Photos from the image-classification dataset "Data" in the GitHub repository billlyzhaoyh/StillGood. Its 10 classes are: apple, broccoli, butternut squash, carrot, egg, garlic, lemon, lime, onion, potato.

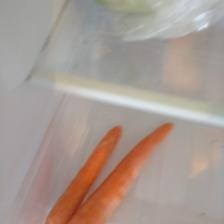
Label: carrot

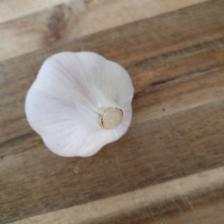
Label: garlic

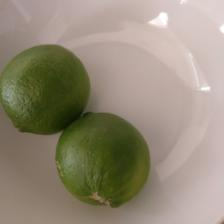
Label: lime

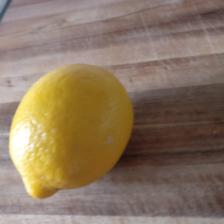
Label: lemon

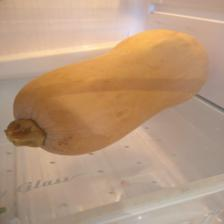
Label: butternut squash

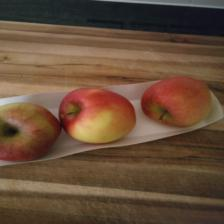
Label: apple
